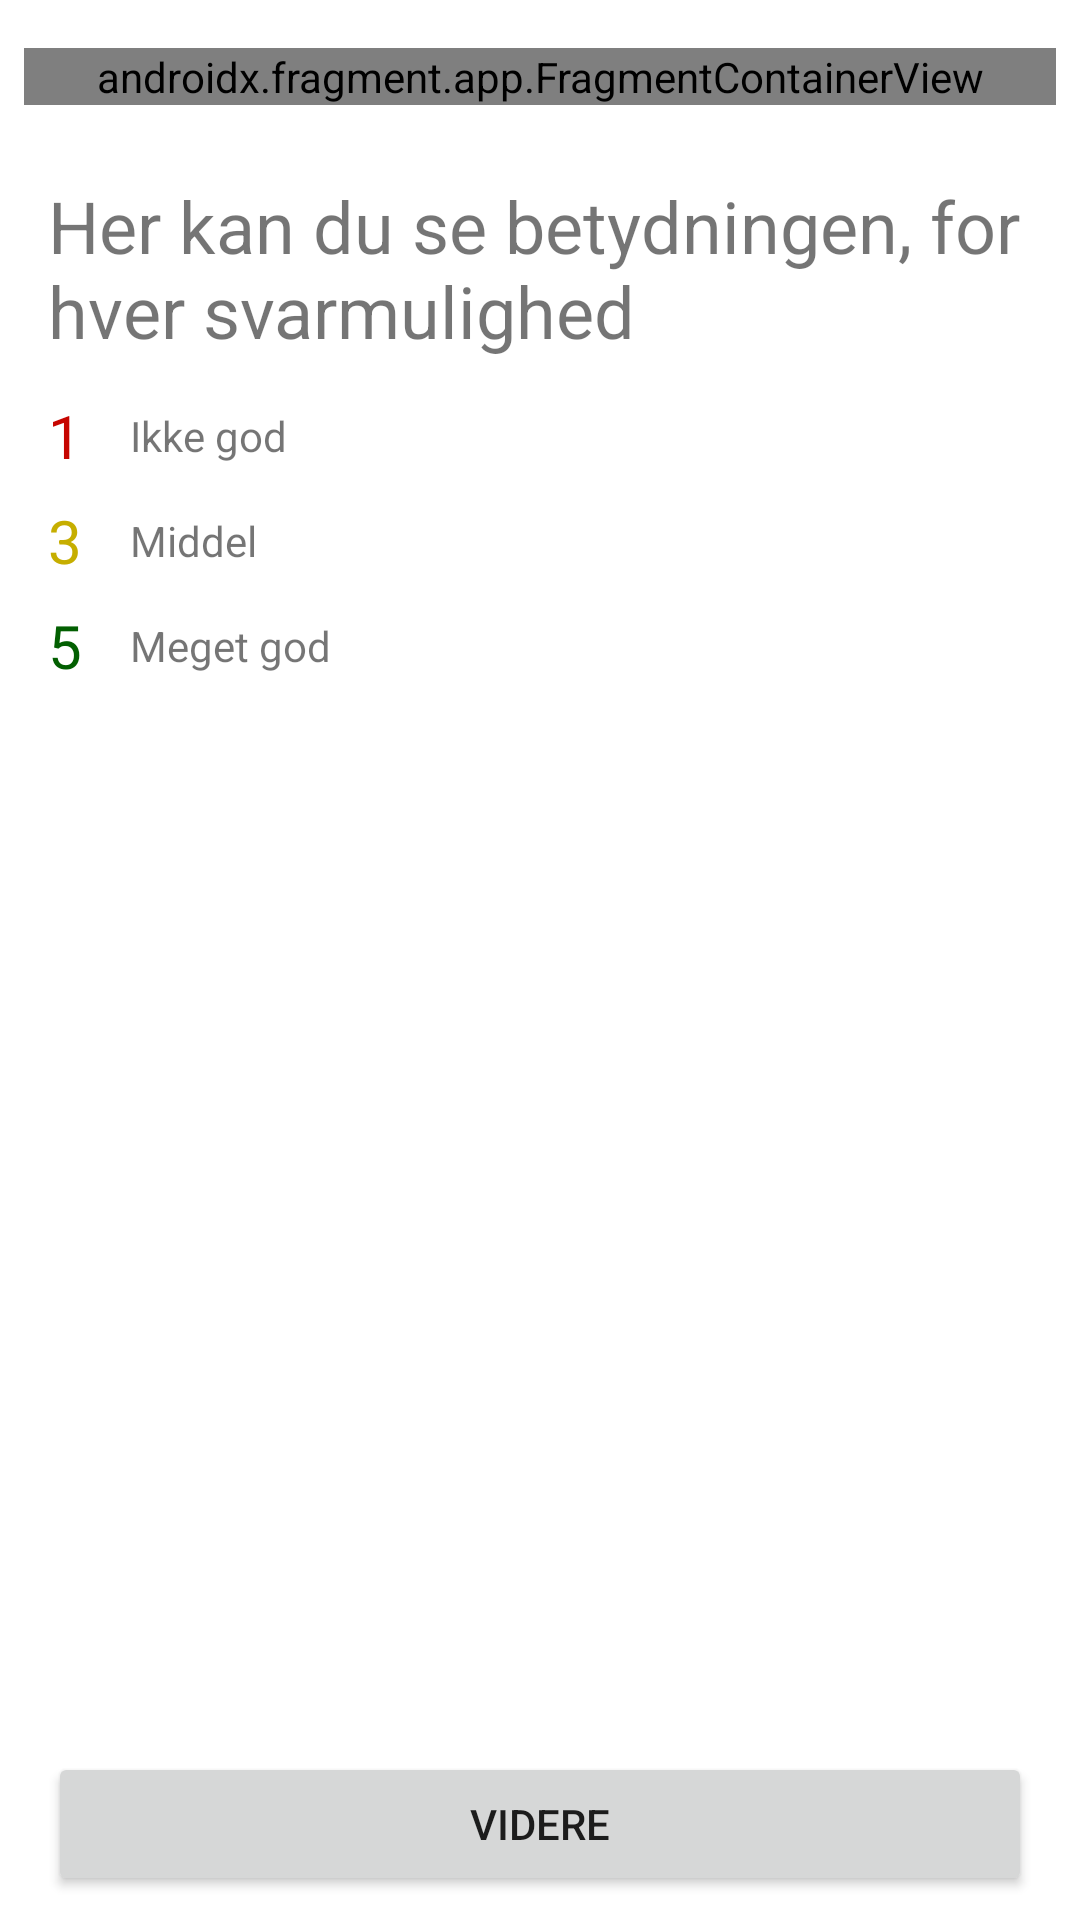

The Android layout XML behind this screen, and the referenced resources:
<!-- AndroidManifest.xml: application theme Theme.VaelfardsApp -->
<!-- res/layout/fragment_question_slider_tutorial.xml -->
<?xml version="1.0" encoding="utf-8"?>
<androidx.constraintlayout.widget.ConstraintLayout xmlns:android="http://schemas.android.com/apk/res/android"
    xmlns:app="http://schemas.android.com/apk/res-auto"
    xmlns:tools="http://schemas.android.com/tools"
    android:layout_width="match_parent"
    android:layout_height="match_parent"
    tools:context=".QuestionSliderTutorial">

    <androidx.fragment.app.FragmentContainerView
        android:id="@+id/fragment"
        android:name="com.example.vaelfardsapp.views.QuestionSliderFragment"
        android:layout_width="match_parent"
        android:layout_height="wrap_content"
        android:layout_marginStart="8dp"
        android:layout_marginTop="16dp"
        android:layout_marginEnd="8dp"
        app:layout_constraintEnd_toEndOf="parent"
        app:layout_constraintStart_toStartOf="parent"
        app:layout_constraintTop_toTopOf="parent"
        tools:layout="@layout/fragment_question_slider" />

    <TextView
        android:id="@+id/textView12"
        android:layout_width="wrap_content"
        android:layout_height="wrap_content"
        android:layout_marginStart="16dp"
        android:layout_marginTop="16dp"
        android:text="Meget god"
        app:layout_constraintEnd_toEndOf="parent"
        app:layout_constraintHorizontal_bias="0.0"
        app:layout_constraintStart_toEndOf="@+id/nr5"
        app:layout_constraintTop_toBottomOf="@+id/textView8" />

    <TextView
        android:id="@+id/textView6"
        android:layout_width="wrap_content"
        android:layout_height="wrap_content"
        android:layout_marginStart="16dp"
        android:layout_marginTop="16dp"
        android:text="Ikke god"
        app:layout_constraintStart_toEndOf="@+id/nr1"
        app:layout_constraintTop_toBottomOf="@+id/textView4" />

    <TextView
        android:id="@+id/nr1"
        android:layout_width="wrap_content"
        android:layout_height="wrap_content"
        android:layout_marginStart="16dp"
        android:text="1"
        android:textColor="@color/red"
        android:textSize="20sp"
        app:layout_constraintBottom_toBottomOf="@+id/textView6"
        app:layout_constraintEnd_toStartOf="@+id/textView6"
        app:layout_constraintStart_toStartOf="parent"
        app:layout_constraintTop_toTopOf="@+id/textView6" />

    <TextView
        android:id="@+id/textView8"
        android:layout_width="wrap_content"
        android:layout_height="wrap_content"
        android:layout_marginStart="16dp"
        android:layout_marginTop="16dp"
        android:text="Middel"
        app:layout_constraintEnd_toEndOf="parent"
        app:layout_constraintHorizontal_bias="0.0"
        app:layout_constraintStart_toEndOf="@+id/nr3"
        app:layout_constraintTop_toBottomOf="@+id/textView6" />

    <TextView
        android:id="@+id/nr5"
        android:layout_width="wrap_content"
        android:layout_height="wrap_content"
        android:layout_marginStart="16dp"
        android:text="5"
        android:textColor="@color/green"
        android:textSize="20sp"
        app:layout_constraintBottom_toBottomOf="@+id/textView12"
        app:layout_constraintEnd_toStartOf="@+id/textView12"
        app:layout_constraintHorizontal_bias="0.0"
        app:layout_constraintHorizontal_chainStyle="packed"
        app:layout_constraintStart_toStartOf="parent"
        app:layout_constraintTop_toTopOf="@+id/textView12" />

    <TextView
        android:id="@+id/nr3"
        android:layout_width="wrap_content"
        android:layout_height="wrap_content"
        android:layout_marginStart="16dp"
        android:text="3"
        android:textColor="@color/yellow"
        android:textSize="20sp"
        app:layout_constraintBottom_toBottomOf="@+id/textView8"
        app:layout_constraintEnd_toStartOf="@+id/textView8"
        app:layout_constraintHorizontal_bias="0.0"
        app:layout_constraintHorizontal_chainStyle="packed"
        app:layout_constraintStart_toStartOf="parent"
        app:layout_constraintTop_toTopOf="@+id/textView8" />

    <TextView
        android:id="@+id/textView4"
        android:layout_width="match_parent"
        android:layout_height="wrap_content"
        android:layout_marginStart="16dp"
        android:layout_marginTop="24dp"
        android:layout_marginEnd="16dp"
        android:text="Her kan du se betydningen, for hver svarmulighed"
        android:textSize="24sp"
        app:layout_constraintEnd_toEndOf="parent"
        app:layout_constraintStart_toStartOf="parent"
        app:layout_constraintTop_toBottomOf="@+id/fragment" />

    <Button
        android:id="@+id/btnVidere"
        android:layout_width="0dp"
        android:layout_height="wrap_content"
        android:layout_marginStart="16dp"
        android:layout_marginEnd="16dp"
        android:layout_marginBottom="8dp"
        android:text="@string/btnVidere_text"
        app:layout_constraintBottom_toBottomOf="parent"
        app:layout_constraintEnd_toEndOf="parent"
        app:layout_constraintStart_toStartOf="parent" />

</androidx.constraintlayout.widget.ConstraintLayout>
<!-- res/layout/fragment_question_slider.xml (included above) -->
<?xml version="1.0" encoding="utf-8"?>
<androidx.appcompat.widget.LinearLayoutCompat xmlns:android="http://schemas.android.com/apk/res/android"
    xmlns:app="http://schemas.android.com/apk/res-auto"
    xmlns:tools="http://schemas.android.com/tools"
    android:layout_width="match_parent"
    android:layout_height="wrap_content"
    tools:context=".views.QuestionSliderFragment">

    
    <GridLayout
        android:layout_width="match_parent"
        android:layout_height="wrap_content"
        android:layout_gravity="center"
        android:columnCount="1"
        android:orientation="horizontal"
        android:rowCount="2">

        <com.google.android.material.slider.Slider
            android:id="@+id/slider"
            android:layout_width="match_parent"
            android:layout_height="wrap_content"
            android:layout_row="0"
            android:stepSize="1.0"
            android:value="3.0"
            android:valueFrom="1.0"
            android:valueTo="5.0"
            app:labelBehavior="gone" />

        
        <androidx.constraintlayout.widget.ConstraintLayout
            android:layout_width="match_parent"
            android:layout_height="wrap_content"
            android:paddingHorizontal="10dp">

            <TextView
                android:id="@+id/sliderTxt1"
                android:layout_width="wrap_content"
                android:layout_height="wrap_content"
                android:shadowColor="@color/red"
                android:shadowDx="2"
                android:shadowDy="2"
                android:shadowRadius="3"
                android:text="1"
                android:textColor="@color/red"
                android:textSize="14sp"
                app:layout_constraintBottom_toBottomOf="parent"
                app:layout_constraintStart_toStartOf="parent"
                app:layout_constraintTop_toTopOf="parent" />

            <TextView
                android:id="@+id/sliderTxt2"
                android:layout_width="wrap_content"
                android:layout_height="wrap_content"
                android:shadowColor="@color/orange"
                android:shadowDx="2"
                android:shadowDy="2"
                android:shadowRadius="3"
                android:text="2"
                android:textColor="@color/orange"
                android:textSize="14sp"
                app:layout_constraintBottom_toBottomOf="parent"
                app:layout_constraintLeft_toRightOf="@+id/sliderTxt1"
                app:layout_constraintRight_toLeftOf="@+id/sliderTxt3"
                app:layout_constraintTop_toTopOf="parent" />

            <TextView
                android:id="@+id/sliderTxt3"
                android:layout_width="wrap_content"
                android:layout_height="wrap_content"
                android:shadowColor="@color/yellow"
                android:shadowDx="2"
                android:shadowDy="2"
                android:shadowRadius="3"
                android:text="3"
                android:textColor="@color/yellow"
                android:textSize="14sp"
                app:layout_constraintBottom_toBottomOf="parent"
                app:layout_constraintLeft_toRightOf="@+id/sliderTxt2"
                app:layout_constraintRight_toLeftOf="@+id/sliderTxt4"
                app:layout_constraintTop_toTopOf="parent" />

            <TextView
                android:id="@+id/sliderTxt4"
                android:layout_width="wrap_content"
                android:layout_height="wrap_content"
                android:shadowColor="@color/lightgreen"
                android:shadowDx="2"
                android:shadowDy="2"
                android:shadowRadius="3"
                android:text="4"
                android:textColor="@color/lightgreen"
                android:textSize="14sp"
                app:layout_constraintBottom_toBottomOf="parent"
                app:layout_constraintLeft_toRightOf="@+id/sliderTxt3"
                app:layout_constraintRight_toLeftOf="@+id/sliderTxt5"
                app:layout_constraintTop_toTopOf="parent" />

            <TextView
                android:id="@+id/sliderTxt5"
                android:layout_width="wrap_content"
                android:layout_height="wrap_content"
                android:shadowColor="@color/green"
                android:shadowDx="2"
                android:shadowDy="2"
                android:shadowRadius="3"
                android:text="5"
                android:textColor="@color/green"
                android:textSize="14sp"
                app:layout_constraintBottom_toBottomOf="parent"
                app:layout_constraintEnd_toEndOf="parent"
                app:layout_constraintLeft_toRightOf="@+id/sliderTxt4"
                app:layout_constraintTop_toTopOf="parent" />

        </androidx.constraintlayout.widget.ConstraintLayout>
    </GridLayout>

</androidx.appcompat.widget.LinearLayoutCompat>
<!-- resources referenced by this layout -->
<resources>
  <color name="green">#025F01</color>
  <color name="lightgreen">#019F01</color>
  <color name="orange">#C65A00</color>
  <color name="red">#C60500</color>
  <color name="yellow">#C6AE00</color>
  <string name="btnVidere_text">VIDERE</string>
  <style name="Theme.VaelfardsApp" parent="Theme.MaterialComponents.DayNight.NoActionBar">
          
          <item name="colorPrimary">@color/purple_500</item>
          <item name="colorPrimaryVariant">@color/purple_700</item>
          <item name="colorOnPrimary">@color/white</item>
          
          <item name="colorSecondary">@color/teal_200</item>
          <item name="colorSecondaryVariant">@color/teal_700</item>
          <item name="colorOnSecondary">@color/black</item>
      </style>
  <color name="purple_500">#FF6200EE</color>
  <color name="purple_700">#FF3700B3</color>
  <color name="white">#FFFFFFFF</color>
  <color name="teal_200">#FF03DAC5</color>
  <color name="teal_700">#FF018786</color>
  <color name="black">#FF000000</color>
</resources>
